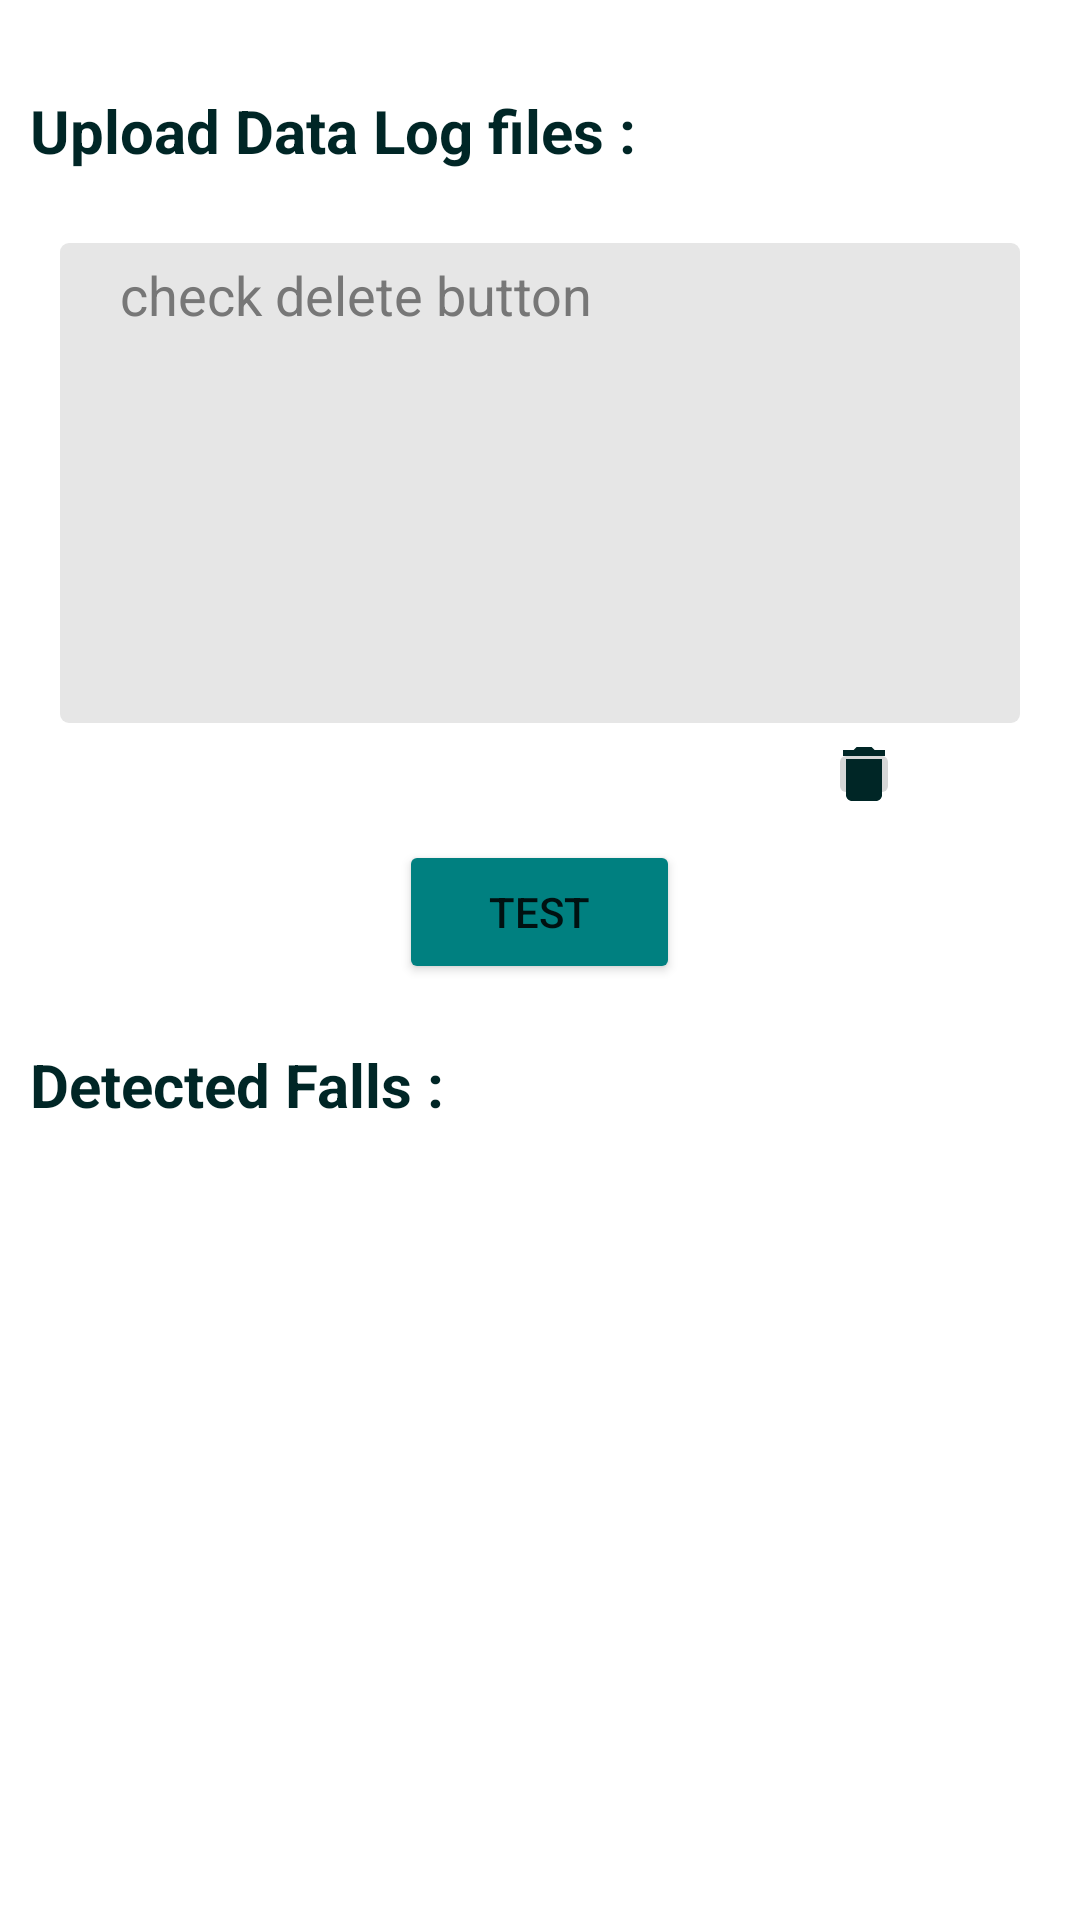

Android layout source for this screen:
<!-- AndroidManifest.xml: application theme Theme.Fall_Detection -->
<!-- res/layout/fragment_test_mode.xml -->
<?xml version="1.0" encoding="utf-8"?>
<LinearLayout xmlns:android="http://schemas.android.com/apk/res/android"
    xmlns:tools="http://schemas.android.com/tools"
    android:layout_width="match_parent"
    android:layout_height="match_parent"
    tools:context=".FallDetectionFragment"
    android:orientation="vertical">



    <LinearLayout

        android:layout_marginTop="30dp"
        android:layout_marginBottom="20dp"
        android:layout_width="match_parent"
        android:layout_height="wrap_content"
        android:orientation="vertical">

        <TextView
            android:textSize="20sp"
            android:layout_width="match_parent"
            android:layout_height="wrap_content"
            android:text="@string/test_mode_title1"
            android:textStyle="bold"
            android:layout_marginLeft="10dp"
            android:textColor="#002626"

            />
        <EditText
            android:id="@+id/test_mode_et"
            android:layout_marginTop="24dp"
            android:layout_gravity="center"
            android:layout_width="320dp"
            android:layout_height="160dp"
            android:background="@drawable/rounded_edit_text"
            android:paddingLeft="20dp"
            android:paddingVertical="5dp"
            android:singleLine="false"
            android:hint="Enter Test Records Here"
            android:text="check delete button"
            android:textColor="#777777"

            android:gravity="top"

        />

        <androidx.constraintlayout.utils.widget.ImageFilterButton
            android:id="@+id/clear_ib"
            android:layout_width="wrap_content"
            android:layout_height="wrap_content"
            android:src="@drawable/ic_baseline_delete_24"
            android:layout_gravity="right"
            android:layout_marginRight="60dp"
            android:layout_marginTop="5dp"
            android:onClick="clearClicked"

        />

        <Button

            android:layout_marginTop="10dp"
            android:layout_gravity="center"
            android:layout_width="wrap_content"
            android:layout_height="wrap_content"
            android:text="test"
            android:paddingHorizontal="30dp"
            android:backgroundTint="#008080"
            />
    </LinearLayout>

    <LinearLayout
        android:layout_width="match_parent"
        android:layout_height="wrap_content"
        android:orientation="vertical">

        <TextView
            android:textSize="20sp"
            android:layout_width="match_parent"
            android:layout_height="wrap_content"
            android:text="@string/test_mode_title2"
            android:textStyle="bold"
            android:layout_marginLeft="10dp"
            android:layout_marginBottom="40dp"
            android:textColor="#002626"
            />
        <androidx.recyclerview.widget.RecyclerView
            android:id="@+id/test_fall_history_recycler_view"
            android:layout_width="wrap_content"
            android:layout_height="200dp"
            android:layout_gravity="center"
            />


    </LinearLayout>
</LinearLayout>
<!-- resources referenced by this layout -->
<resources>
  <!-- drawable ic_baseline_delete_24 (drawable) -->
  <vector xmlns:android="http://schemas.android.com/apk/res/android"
      android:width="24dp"
      android:height="24dp"
      android:viewportWidth="24"
      android:viewportHeight="24"
      android:tint="#002626">
    <path
  
        android:fillColor="@android:color/white"
        android:pathData="M6,19c0,1.1 0.9,2 2,2h8c1.1,0 2,-0.9 2,-2V7H6v12zM19,4h-3.5l-1,-1h-5l-1,1H5v2h14V4z"/>
  </vector>
  <!-- drawable rounded_edit_text (drawable) -->
  <?xml version="1.0" encoding="utf-8"?>
  <shape  xmlns:android="http://schemas.android.com/apk/res/android"
      android:shape="rectangle" android:padding="10dp">
      <solid android:color="#E6E6E6" />
      <corners
          android:radius="3dp"
      />
  </shape>
  <string name="test_mode_title1">Upload Data Log files : </string>
  <string name="test_mode_title2">Detected Falls : </string>
  <style name="Theme.Fall_Detection" parent="Theme.MaterialComponents.DayNight.DarkActionBar">
          
          <item name="colorPrimary">@color/teal_200</item>
          <item name="colorPrimaryVariant">@color/teal_700</item>
          <item name="colorOnPrimary">@color/white</item>
          
          <item name="colorSecondary">@color/teal_200</item>
          <item name="colorSecondaryVariant">@color/teal_700</item>
          <item name="colorOnSecondary">@color/black</item>
          
          <item name="android:statusBarColor" tools:targetApi="l">?attr/colorPrimaryVariant</item>
          
      </style>
  <!-- not gathered from this repository: default colours our renderer supplied (Android Studio template values) -->
  <color name="teal_200">#FF03DAC5</color>
  <color name="teal_700">#FF018786</color>
  <color name="black">#FF000000</color>
  <color name="white">#FFFFFFFF</color>
</resources>
